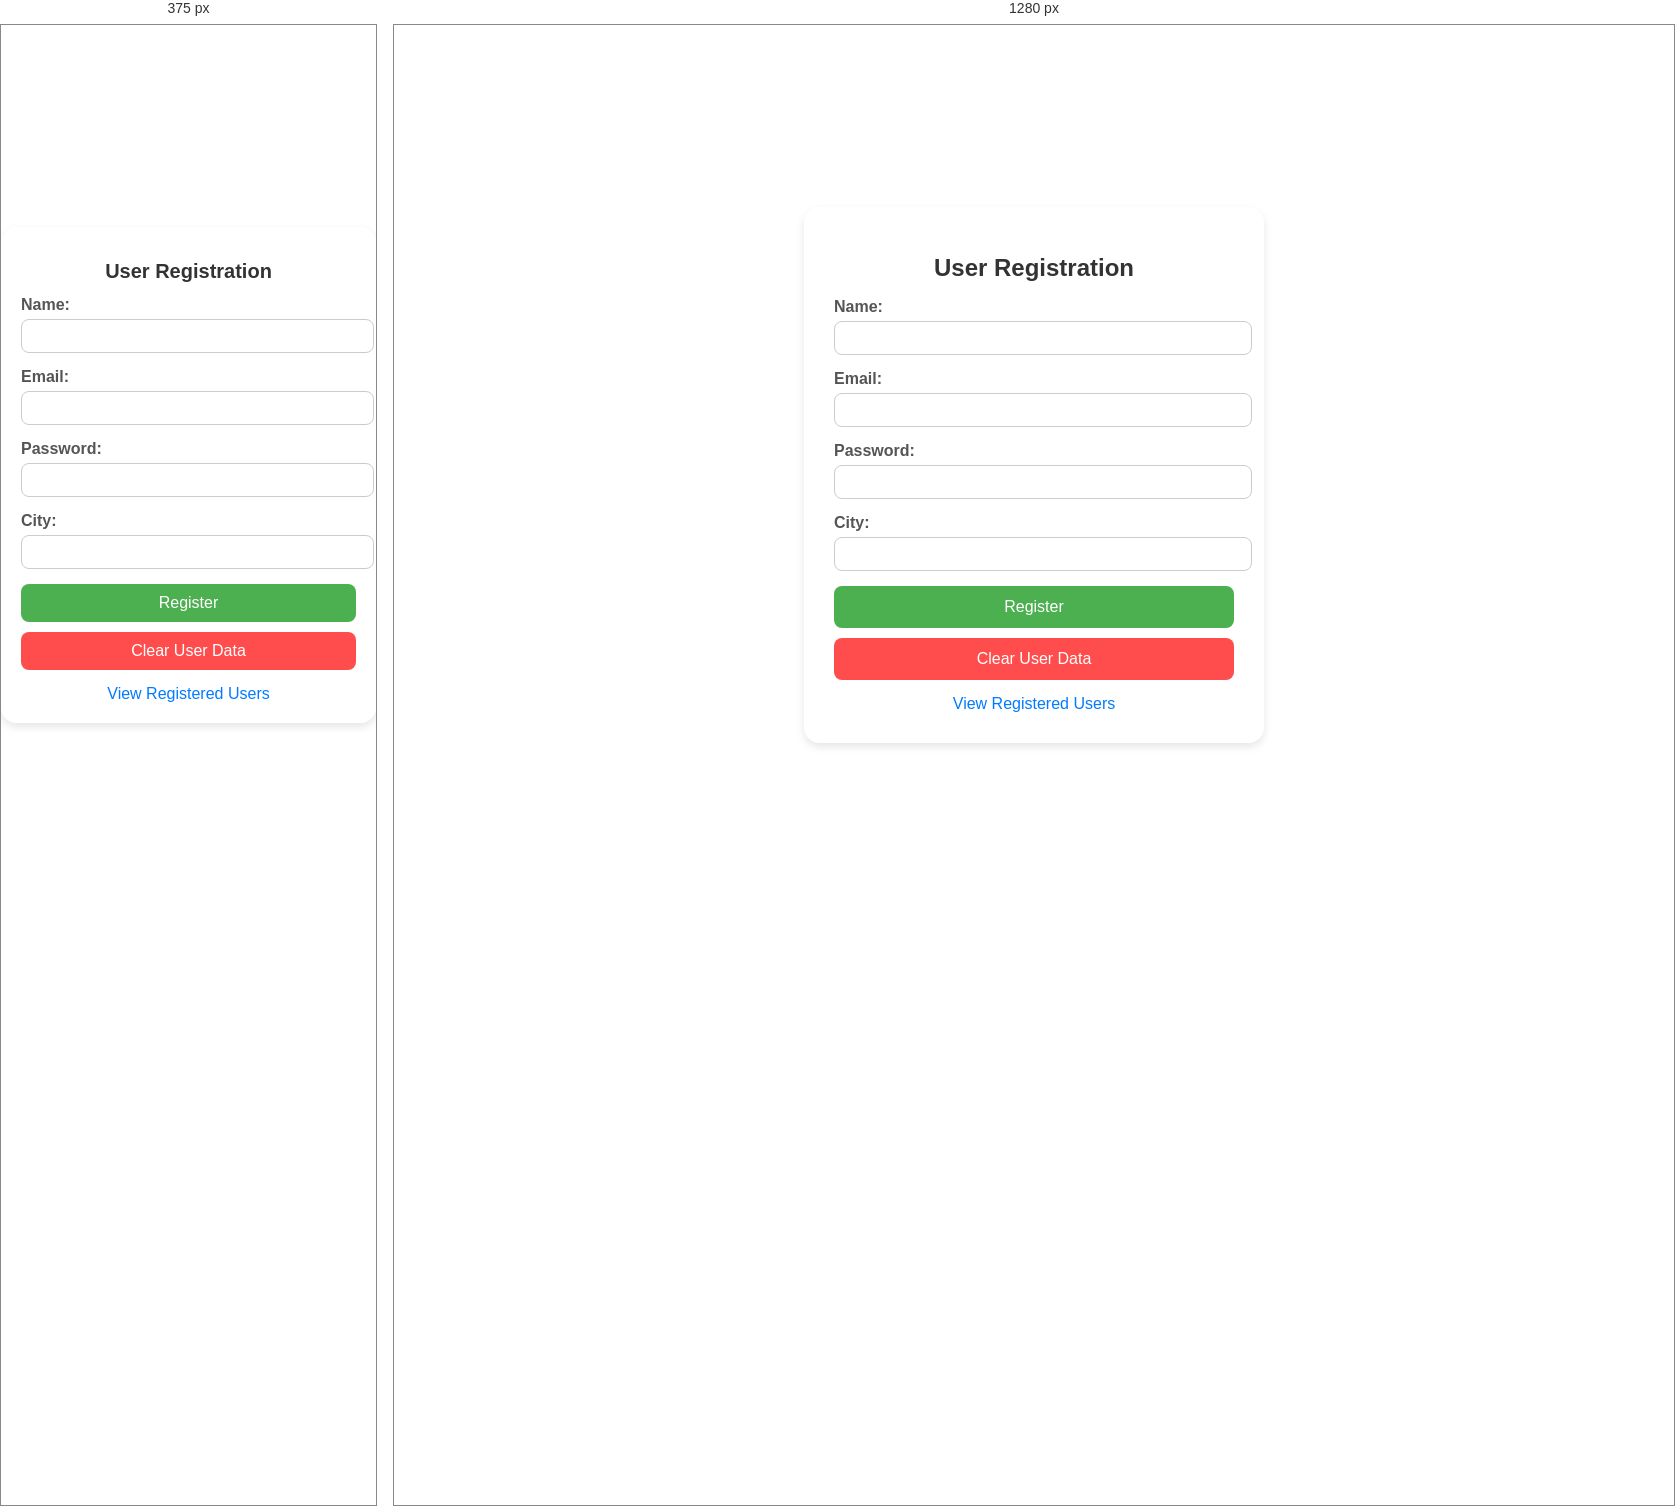
Rendered at 375 px and 1280 px, left to right.

<!-- file: index.html -->
<!DOCTYPE html>
<html lang="en">
<head>
    <meta charset="UTF-8">
    <meta name="viewport" content="width=device-width, initial-scale=1.0">
    <title>User Registration</title>
    <link href="https://fonts.googleapis.com/css2?family=Montserrat:wght@400;700&display=swap" rel="stylesheet"> <!-- Google Font -->
    <style>
        /* General body styles */
        body {
            font-family: 'Montserrat', sans-serif; /* Using Montserrat Font */
            /*background-image: url('https://i.pinimg.com/564x/5b/95/28/5b9528c2e962478d1ce9c51cfc80b13b.jpg'); /* Pinterest image */
            background-size: cover;
            background-position: center;
            background-attachment: fixed;
            display: flex;
            justify-content: center;
            align-items: center;
            height: 100vh;
            margin: 0;
        }

        /* Semi-transparent overlay for readability */
        .overlay {
            background-color: rgba(255, 255, 255, 0.9); /* Slightly more opaque */
            padding: 30px;
            border-radius: 16px; /* Rounded corners for the form */
            box-shadow: 0 4px 8px rgba(0, 0, 0, 0.1);
            max-width: 400px;
            width: 100%;
        }

        /* Styling for the heading */
        h1 {
            text-align: center;
            color: #333;
            font-size: 24px;
        }

        /* Input field styling */
        label {
            display: block;
            margin-bottom: 5px;
            font-weight: bold;
            color: #555;
        }

        input[type="text"],
        input[type="email"],
        input[type="password"] {
            width: 100%;
            padding: 8px; /* Smaller padding for smaller text areas */
            margin-bottom: 15px; /* Reduced margin */
            border: 1px solid #ccc;
            border-radius: 8px; /* Rounded corners for input fields */
            font-size: 14px;
        }

        /* Button styling */
        button {
            width: 100%;
            padding: 12px;
            background-color: #4CAF50;
            color: white;
            border: none;
            border-radius: 8px; /* Rounded corners for buttons */
            font-size: 16px;
            cursor: pointer;
        }

        button:hover {
            background-color: #45a049;
        }

        /* Clear button styling */
        #clearStorage {
            background-color: #ff4d4d;
            margin-top: 10px;
        }

        #clearStorage:hover {
            background-color: #e64545;
        }

        /* Link styling */
        a {
            display: block;
            text-align: center;
            margin-top: 15px;
            color: #007BFF;
            text-decoration: none;
        }

        a:hover {
            text-decoration: underline;
        }

        /* Media query for responsiveness */
        @media (max-width: 480px) {
            .overlay {
                padding: 20px;
            }

            h1 {
                font-size: 20px;
            }

            button {
                padding: 10px;
            }
        }
    </style>
</head>
<body>

    <!-- Overlay container for form -->
    <div class="overlay">
        <h1>User Registration</h1>
        <form id="registrationForm">
            <label for="name">Name:</label>
            <input type="text" id="name" name="name" required>

            <label for="email">Email:</label>
            <input type="email" id="email" name="email" required>

            <label for="password">Password:</label>
            <input type="password" id="password" name="password" required>

            <label for="city">City:</label> <!-- Added city field -->
            <input type="text" id="city" name="city" required>

            <button type="submit">Register</button>
        </form>

        <!-- Button to clear local storage -->
        <button id="clearStorage">Clear User Data</button>

        <!-- Link to view registered users -->
        <a href="users.html">View Registered Users</a>
    </div>

    <script>
        document.getElementById('clearStorage').addEventListener('click', function() {
            localStorage.removeItem('users'); // This clears only the user data
            alert('User data cleared!');
        });

        document.getElementById('registrationForm').addEventListener('submit', function(event) {
            event.preventDefault(); // Prevent the default form submission

            // Get user input values
            const name = document.getElementById('name').value;
            const email = document.getElementById('email').value;
            const password = document.getElementById('password').value;
            const city = document.getElementById('city').value; // Get city value

            // Create user object
            const user = {
                name: name,
                email: email,
                password: password,
                city: city // Include city in user object
            };

            // Retrieve existing users from local storage or initialize an empty array
            const users = JSON.parse(localStorage.getItem('users')) || [];
            users.push(user); // Add new user to the array

            // Save updated users array back to local storage
            localStorage.setItem('users', JSON.stringify(users));

            alert('User registered successfully!');

            // Reset the form
            this.reset();
        });
    </script>
    <script src="app.js"></script>

</body>
</html>
